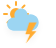
t = 0.00 s
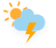
t = 1.50 s
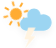
t = 3.00 s
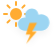
t = 4.50 s
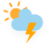
t = 6.00 s
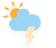
t = 7.50 s

The animated SVG that drew these frames (rendered in a browser with its animation timeline set to each time). Animation: 5 CSS @keyframes rules; one cycle of 9.00 s, repeats indefinitely.

<svg width="56" height="48" version="1.1" xmlns="http://www.w3.org/2000/svg">
  <defs>
    <filter id="blur" x="-.20655" y="-.1975" width="1.403" height="1.4766">
      <feGaussianBlur in="SourceAlpha" stdDeviation="3" />
      <feOffset dx="0" dy="4" result="offsetblur" />
      <feComponentTransfer>
        <feFuncA slope="0.05" type="linear" />
      </feComponentTransfer>
      <feMerge>
        <feMergeNode />
        <feMergeNode in="SourceGraphic" />
      </feMerge>
    </filter>
    <style type="text/css">
      <![CDATA[
      /*
** CLOUDS
*/
      @keyframes am-weather-cloud-3 {
        0% {
          -webkit-transform: translate(-5px, 0px);
          -moz-transform: translate(-5px, 0px);
          -ms-transform: translate(-5px, 0px);
          transform: translate(-5px, 0px);
        }

        50% {
          -webkit-transform: translate(10px, 0px);
          -moz-transform: translate(10px, 0px);
          -ms-transform: translate(10px, 0px);
          transform: translate(10px, 0px);
        }

        100% {
          -webkit-transform: translate(-5px, 0px);
          -moz-transform: translate(-5px, 0px);
          -ms-transform: translate(-5px, 0px);
          transform: translate(-5px, 0px);
        }
      }

      .am-weather-cloud-3 {
        -webkit-animation-name: am-weather-cloud-3;
        -moz-animation-name: am-weather-cloud-3;
        animation-name: am-weather-cloud-3;
        -webkit-animation-duration: 7s;
        -moz-animation-duration: 7s;
        animation-duration: 7s;
        -webkit-animation-timing-function: linear;
        -moz-animation-timing-function: linear;
        animation-timing-function: linear;
        -webkit-animation-iteration-count: infinite;
        -moz-animation-iteration-count: infinite;
        animation-iteration-count: infinite;
      }

      @keyframes am-weather-cloud-2 {
        0% {
          -webkit-transform: translate(0px, 0px);
          -moz-transform: translate(0px, 0px);
          -ms-transform: translate(0px, 0px);
          transform: translate(0px, 0px);
        }

        50% {
          -webkit-transform: translate(2px, 0px);
          -moz-transform: translate(2px, 0px);
          -ms-transform: translate(2px, 0px);
          transform: translate(2px, 0px);
        }

        100% {
          -webkit-transform: translate(0px, 0px);
          -moz-transform: translate(0px, 0px);
          -ms-transform: translate(0px, 0px);
          transform: translate(0px, 0px);
        }
      }

      .am-weather-cloud-2 {
        -webkit-animation-name: am-weather-cloud-2;
        -moz-animation-name: am-weather-cloud-2;
        animation-name: am-weather-cloud-2;
        -webkit-animation-duration: 3s;
        -moz-animation-duration: 3s;
        animation-duration: 3s;
        -webkit-animation-timing-function: linear;
        -moz-animation-timing-function: linear;
        animation-timing-function: linear;
        -webkit-animation-iteration-count: infinite;
        -moz-animation-iteration-count: infinite;
        animation-iteration-count: infinite;
      }

      /*
** SUN
*/
      @keyframes am-weather-sun {
        0% {
          -webkit-transform: rotate(0deg);
          -moz-transform: rotate(0deg);
          -ms-transform: rotate(0deg);
          transform: rotate(0deg);
        }

        100% {
          -webkit-transform: rotate(360deg);
          -moz-transform: rotate(360deg);
          -ms-transform: rotate(360deg);
          transform: rotate(360deg);
        }
      }

      .am-weather-sun {
        -webkit-animation-name: am-weather-sun;
        -moz-animation-name: am-weather-sun;
        -ms-animation-name: am-weather-sun;
        animation-name: am-weather-sun;
        -webkit-animation-duration: 9s;
        -moz-animation-duration: 9s;
        -ms-animation-duration: 9s;
        animation-duration: 9s;
        -webkit-animation-timing-function: linear;
        -moz-animation-timing-function: linear;
        -ms-animation-timing-function: linear;
        animation-timing-function: linear;
        -webkit-animation-iteration-count: infinite;
        -moz-animation-iteration-count: infinite;
        -ms-animation-iteration-count: infinite;
        animation-iteration-count: infinite;
      }

      @keyframes am-weather-sun-shiny {
        0% {
          stroke-dasharray: 3px 10px;
          stroke-dashoffset: 0px;
        }

        50% {
          stroke-dasharray: 0.1px 10px;
          stroke-dashoffset: -1px;
        }

        100% {
          stroke-dasharray: 3px 10px;
          stroke-dashoffset: 0px;
        }
      }

      .am-weather-sun-shiny line {
        -webkit-animation-name: am-weather-sun-shiny;
        -moz-animation-name: am-weather-sun-shiny;
        -ms-animation-name: am-weather-sun-shiny;
        animation-name: am-weather-sun-shiny;
        -webkit-animation-duration: 2s;
        -moz-animation-duration: 2s;
        -ms-animation-duration: 2s;
        animation-duration: 2s;
        -webkit-animation-timing-function: linear;
        -moz-animation-timing-function: linear;
        -ms-animation-timing-function: linear;
        animation-timing-function: linear;
        -webkit-animation-iteration-count: infinite;
        -moz-animation-iteration-count: infinite;
        -ms-animation-iteration-count: infinite;
        animation-iteration-count: infinite;
      }

      /*
** STROKE
*/
      @keyframes am-weather-stroke {
        0% {
          -webkit-transform: translate(0.0px, 0.0px);
          -moz-transform: translate(0.0px, 0.0px);
          -ms-transform: translate(0.0px, 0.0px);
          transform: translate(0.0px, 0.0px);
        }

        2% {
          -webkit-transform: translate(0.3px, 0.0px);
          -moz-transform: translate(0.3px, 0.0px);
          -ms-transform: translate(0.3px, 0.0px);
          transform: translate(0.3px, 0.0px);
        }

        4% {
          -webkit-transform: translate(0.0px, 0.0px);
          -moz-transform: translate(0.0px, 0.0px);
          -ms-transform: translate(0.0px, 0.0px);
          transform: translate(0.0px, 0.0px);
        }

        6% {
          -webkit-transform: translate(0.5px, 0.4px);
          -moz-transform: translate(0.5px, 0.4px);
          -ms-transform: translate(0.5px, 0.4px);
          transform: translate(0.5px, 0.4px);
        }

        8% {
          -webkit-transform: translate(0.0px, 0.0px);
          -moz-transform: translate(0.0px, 0.0px);
          -ms-transform: translate(0.0px, 0.0px);
          transform: translate(0.0px, 0.0px);
        }

        10% {
          -webkit-transform: translate(0.3px, 0.0px);
          -moz-transform: translate(0.3px, 0.0px);
          -ms-transform: translate(0.3px, 0.0px);
          transform: translate(0.3px, 0.0px);
        }

        12% {
          -webkit-transform: translate(0.0px, 0.0px);
          -moz-transform: translate(0.0px, 0.0px);
          -ms-transform: translate(0.0px, 0.0px);
          transform: translate(0.0px, 0.0px);
        }

        14% {
          -webkit-transform: translate(0.3px, 0.0px);
          -moz-transform: translate(0.3px, 0.0px);
          -ms-transform: translate(0.3px, 0.0px);
          transform: translate(0.3px, 0.0px);
        }

        16% {
          -webkit-transform: translate(0.0px, 0.0px);
          -moz-transform: translate(0.0px, 0.0px);
          -ms-transform: translate(0.0px, 0.0px);
          transform: translate(0.0px, 0.0px);
        }

        18% {
          -webkit-transform: translate(0.3px, 0.0px);
          -moz-transform: translate(0.3px, 0.0px);
          -ms-transform: translate(0.3px, 0.0px);
          transform: translate(0.3px, 0.0px);
        }

        20% {
          -webkit-transform: translate(0.0px, 0.0px);
          -moz-transform: translate(0.0px, 0.0px);
          -ms-transform: translate(0.0px, 0.0px);
          transform: translate(0.0px, 0.0px);
        }

        22% {
          -webkit-transform: translate(1px, 0.0px);
          -moz-transform: translate(1px, 0.0px);
          -ms-transform: translate(1px, 0.0px);
          transform: translate(1px, 0.0px);
        }

        24% {
          -webkit-transform: translate(0.0px, 0.0px);
          -moz-transform: translate(0.0px, 0.0px);
          -ms-transform: translate(0.0px, 0.0px);
          transform: translate(0.0px, 0.0px);
        }

        26% {
          -webkit-transform: translate(-1px, 0.0px);
          -moz-transform: translate(-1px, 0.0px);
          -ms-transform: translate(-1px, 0.0px);
          transform: translate(-1px, 0.0px);

        }

        28% {
          -webkit-transform: translate(0.0px, 0.0px);
          -moz-transform: translate(0.0px, 0.0px);
          -ms-transform: translate(0.0px, 0.0px);
          transform: translate(0.0px, 0.0px);
        }

        40% {
          fill: orange;
          -webkit-transform: translate(0.0px, 0.0px);
          -moz-transform: translate(0.0px, 0.0px);
          -ms-transform: translate(0.0px, 0.0px);
          transform: translate(0.0px, 0.0px);
        }

        65% {
          fill: white;
          -webkit-transform: translate(-1px, 5.0px);
          -moz-transform: translate(-1px, 5.0px);
          -ms-transform: translate(-1px, 5.0px);
          transform: translate(-1px, 5.0px);
        }

        61% {
          fill: orange;
        }

        100% {
          -webkit-transform: translate(0.0px, 0.0px);
          -moz-transform: translate(0.0px, 0.0px);
          -ms-transform: translate(0.0px, 0.0px);
          transform: translate(0.0px, 0.0px);
        }
      }

      .am-weather-stroke {
        -webkit-animation-name: am-weather-stroke;
        -moz-animation-name: am-weather-stroke;
        animation-name: am-weather-stroke;
        -webkit-animation-duration: 1.11s;
        -moz-animation-duration: 1.11s;
        animation-duration: 1.11s;
        -webkit-animation-timing-function: linear;
        -moz-animation-timing-function: linear;
        animation-timing-function: linear;
        -webkit-animation-iteration-count: infinite;
        -moz-animation-iteration-count: infinite;
        animation-iteration-count: infinite;
      }
      ]]>
    </style>
  </defs>
  <g id="thunder" transform="translate(16,-2)" filter="url(#blur)">
    <g transform="translate(0,16)">
      <g class="am-weather-sun"
        style="-moz-animation-duration:9s;-moz-animation-iteration-count:infinite;-moz-animation-name:am-weather-sun;-moz-animation-timing-function:linear;-ms-animation-duration:9s;-ms-animation-iteration-count:infinite;-ms-animation-name:am-weather-sun;-ms-animation-timing-function:linear;-webkit-animation-duration:9s;-webkit-animation-iteration-count:infinite;-webkit-animation-name:am-weather-sun;-webkit-animation-timing-function:linear">
        <line transform="translate(0,9)" y2="3" fill="none" stroke="#FFAC32" stroke-linecap="round"
          stroke-width="2" />
        <g transform="rotate(45)">
          <line transform="translate(0,9)" y2="3" fill="none" stroke="#FFAC32"
            stroke-linecap="round"
            stroke-width="2" />
        </g>
        <g transform="rotate(90)">
          <line transform="translate(0,9)" y2="3" fill="none" stroke="#FFAC32"
            stroke-linecap="round"
            stroke-width="2" />
        </g>
        <g transform="rotate(135)">
          <line transform="translate(0,9)" y2="3" fill="none" stroke="#FFAC32"
            stroke-linecap="round"
            stroke-width="2" />
        </g>
        <g transform="scale(-1)">
          <line transform="translate(0,9)" y2="3" fill="none" stroke="#FFAC32"
            stroke-linecap="round"
            stroke-width="2" />
        </g>
        <g transform="rotate(225)">
          <line transform="translate(0,9)" y2="3" fill="none" stroke="#FFAC32"
            stroke-linecap="round"
            stroke-width="2" />
        </g>
        <g transform="rotate(-90)">
          <line transform="translate(0,9)" y2="3" fill="none" stroke="#FFAC32"
            stroke-linecap="round"
            stroke-width="2" />
        </g>
        <g transform="rotate(-45)">
          <line transform="translate(0,9)" y2="3" fill="none" stroke="#FFAC32"
            stroke-linecap="round"
            stroke-width="2" />
        </g>
        <circle r="5" fill="#FFAC32" stroke="#FFAC32" stroke-width="2" />
      </g>
    </g>
    <g class="am-weather-cloud-3">
      <path transform="translate(-20,-11)"
        d="m47.7 35.4c0-4.6-3.7-8.2-8.2-8.2-1 0-1.9 0.2-2.8 0.5-0.3-3.4-3.1-6.2-6.6-6.2-3.7 0-6.7 3-6.7 6.7 0 0.8 0.2 1.6 0.4 2.3-0.3-0.1-0.7-0.1-1-0.1-3.7 0-6.7 3-6.7 6.7 0 3.6 2.9 6.6 6.5 6.7h17.2c4.4-0.5 7.9-4 7.9-8.4z"
        fill="#9CD5F2" stroke="transparent" stroke-linejoin="round" stroke-width="1.2" />
    </g>
    <g class="am-weather-lightning" transform="matrix(1.2,0,0,1.2,-4,28)">
      <polygon class="am-weather-stroke"
        points="11.1 6.9 14.3 -2.9 20.5 -2.9 16.4 4.3 20.3 4.3 11.5 14.6 14.9 6.9"
        fill="#FFAC32" stroke="transparent"
        style="-moz-animation-duration:1.11s;-moz-animation-iteration-count:infinite;-moz-animation-name:am-weather-stroke;-moz-animation-timing-function:linear;-webkit-animation-duration:1.11s;-webkit-animation-iteration-count:infinite;-webkit-animation-name:am-weather-stroke;-webkit-animation-timing-function:linear" />
    </g>
  </g>
</svg>